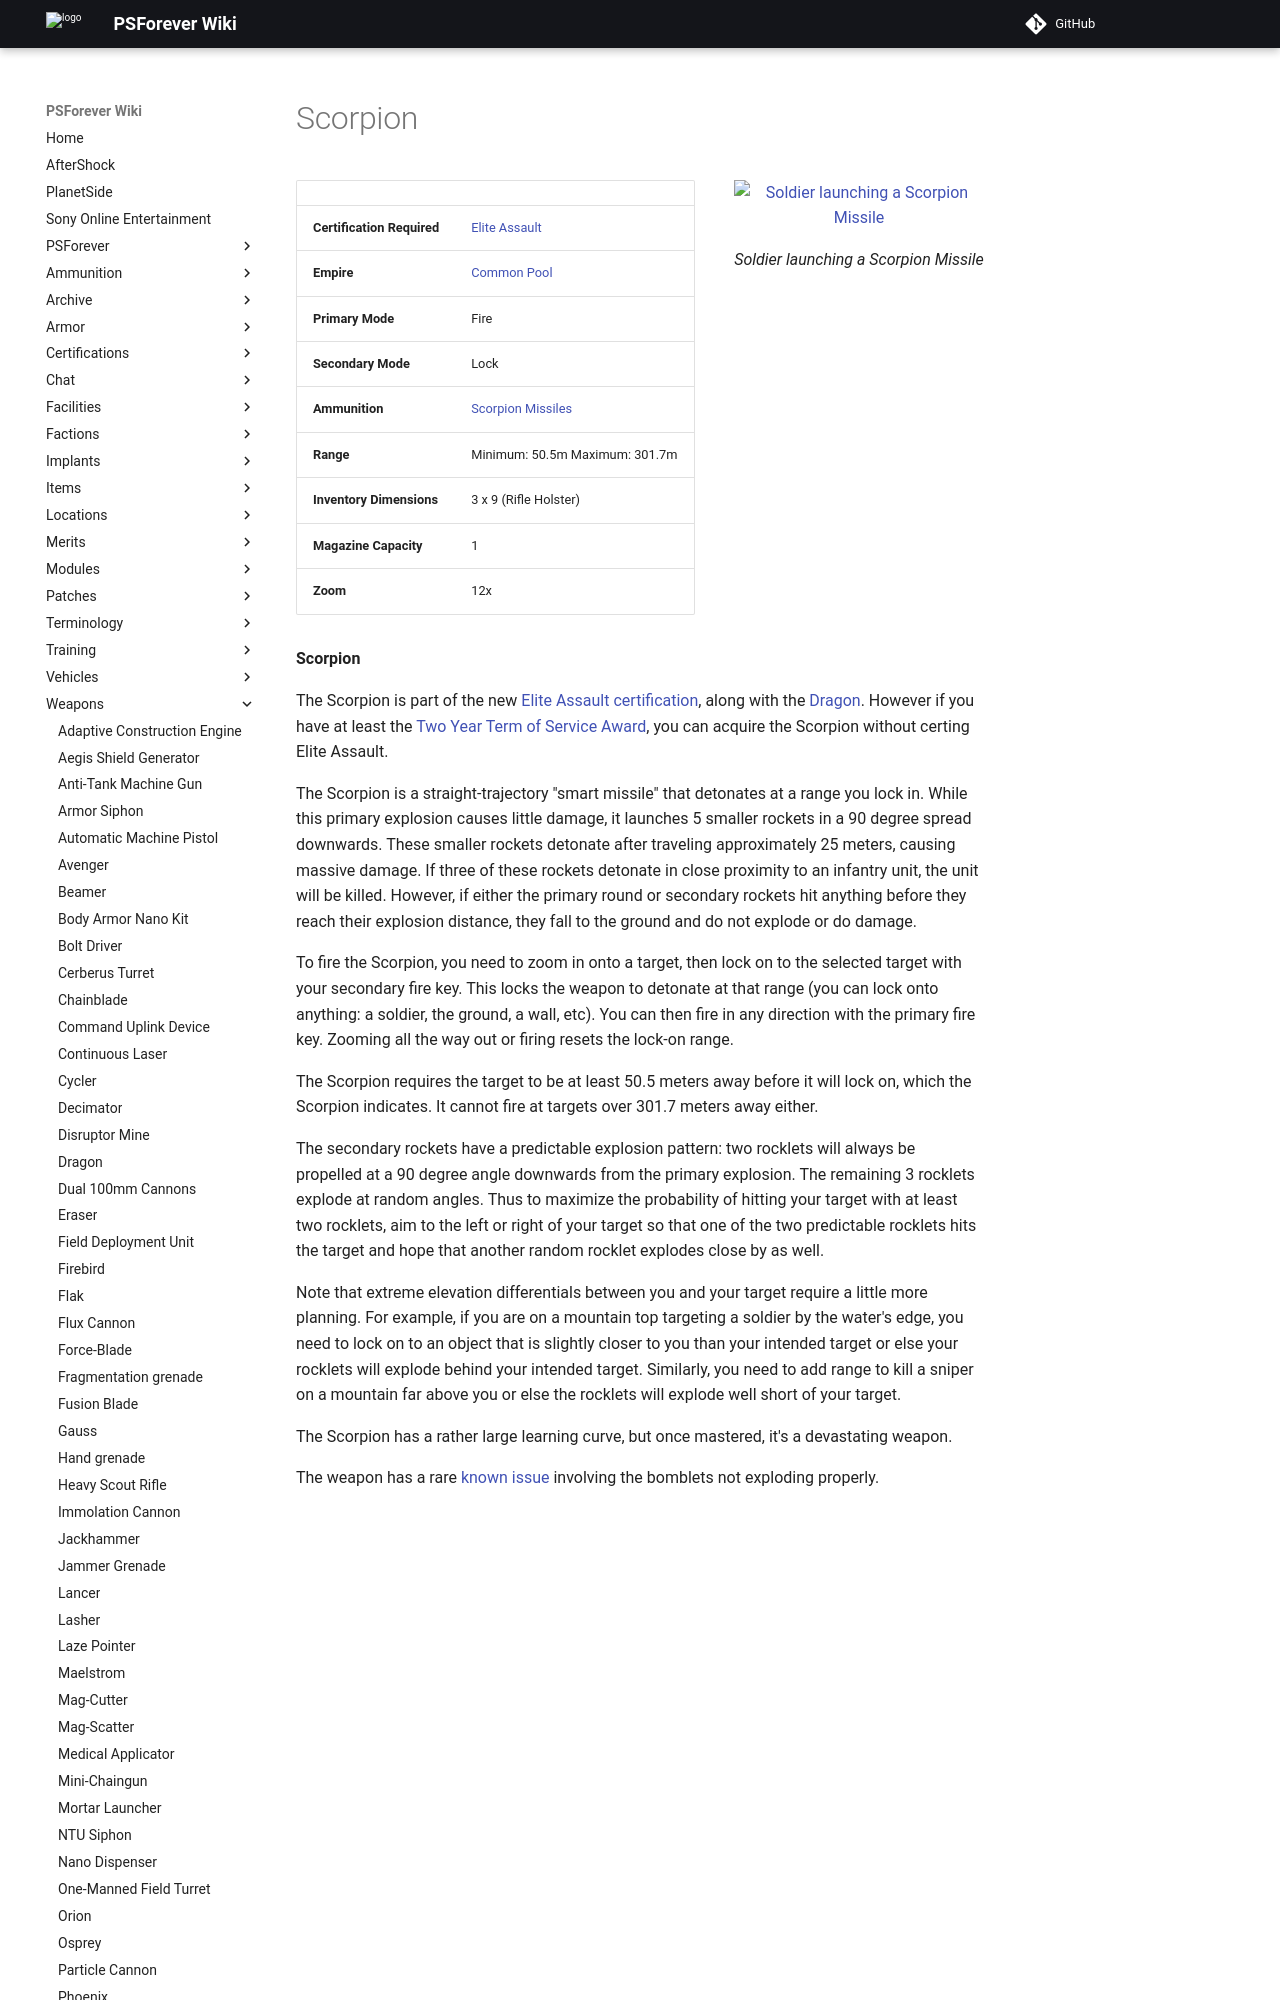

repository: psforever/wiki · page: weapons/Scorpion/index.html · generator: mkdocs

# Scorpion

![ Soldier launching a
[Scorpion Missile](../ammunition/Scorpion_Missile.md)](../images/Scorpion.jpg){ class="figure" }

|                            |                                                        |
| -------------------------- | ------------------------------------------------------ |
| **Certification Required** | [Elite Assault](../certifications/Elite_Assault.md)    |
| **Empire**                 | [Common Pool](../terminology/Common_Pool.md)           |
| **Primary Mode**           | Fire                                                   |
| **Secondary Mode**         | Lock                                                   |
| **Ammunition**             | [Scorpion Missiles](../ammunition/Scorpion_Missile.md) |
| **Range**                  | Minimum: 50.5m Maximum: 301.7m                         |
| **Inventory Dimensions**   | 3 x 9 (Rifle Holster)                                  |
| **Magazine Capacity**      | 1                                                      |
| **Zoom**                   | 12x                                                    |

**Scorpion**

The Scorpion is part of the new
[Elite Assault](../certifications/Elite_Assault.md)
[certification](../certifications/Certification.md), along with the
[Dragon](Dragon.md). However if you have at least the
[Two Year Term of Service Award](../merits/Term_of_Service.md), you can acquire
the Scorpion without certing Elite Assault.

The Scorpion is a straight-trajectory "smart missile" that detonates at a range
you lock in. While this primary explosion causes little damage, it launches 5
smaller rockets in a 90 degree spread downwards. These smaller rockets detonate
after traveling approximately 25 meters, causing massive damage. If three of
these rockets detonate in close proximity to an infantry unit, the unit will be
killed. However, if either the primary round or secondary rockets hit anything
before they reach their explosion distance, they fall to the ground and do not
explode or do damage.

To fire the Scorpion, you need to zoom in onto a target, then lock on to the
selected target with your secondary fire key. This locks the weapon to detonate
at that range (you can lock onto anything: a soldier, the ground, a wall, etc).
You can then fire in any direction with the primary fire key. Zooming all the
way out or firing resets the lock-on range.

The Scorpion requires the target to be at least 50.5 meters away before it will
lock on, which the Scorpion indicates. It cannot fire at targets over 301.7
meters away either.
